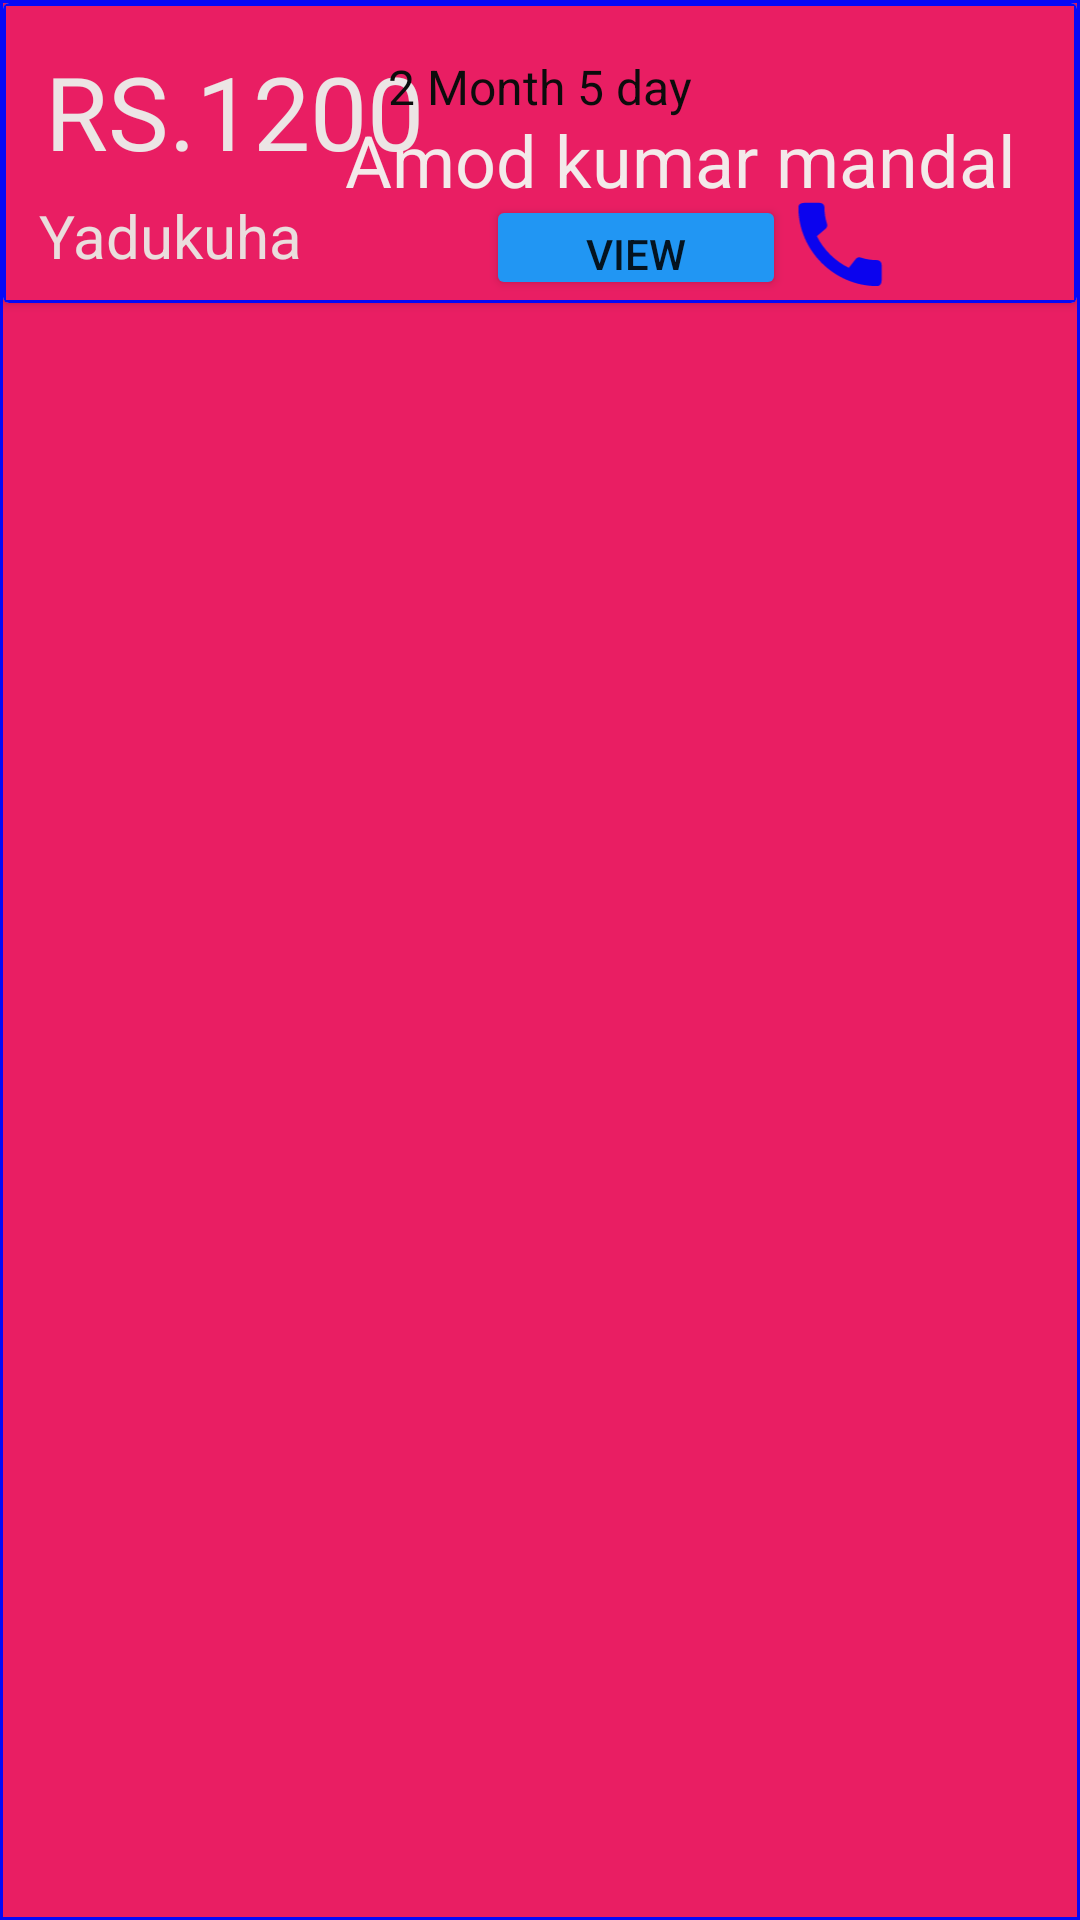

Produce the Android XML layout that renders to this screen, including the resource entries it uses.
<!-- AndroidManifest.xml: application theme Theme.NavigationDrawer -->
<!-- res/layout/row.xml -->
<?xml version="1.0" encoding="utf-8"?>

<LinearLayout xmlns:android="http://schemas.android.com/apk/res/android"
    xmlns:app="http://schemas.android.com/apk/res-auto"
    xmlns:tools="http://schemas.android.com/tools"
    android:layout_width="match_parent"
    android:layout_height="100dp"
    android:background="@drawable/border"
    android:orientation="vertical">

    <androidx.cardview.widget.CardView
        android:layout_width="match_parent"
        android:layout_height="100dp">

        <androidx.constraintlayout.widget.ConstraintLayout
            android:layout_width="match_parent"
            android:layout_height="100dp"
            android:background="@drawable/border">

            <TextView
                android:id="@+id/amt1"
                android:layout_width="133dp"
                android:layout_height="52dp"
                android:text="RS.1200"
                android:textColor="#ECE5E5"
                android:textSize="34sp"
                app:layout_constraintBottom_toBottomOf="parent"
                app:layout_constraintEnd_toEndOf="parent"
                app:layout_constraintHorizontal_bias="0.059"
                app:layout_constraintStart_toStartOf="parent"
                app:layout_constraintTop_toTopOf="parent"
                app:layout_constraintVertical_bias="0.266" />

            <TextView
                android:id="@+id/addr1"
                android:layout_width="147dp"
                android:layout_height="31dp"
                android:text="Yadukuha"
                android:textColor="#EADDDD"
                android:textSize="20sp"
                app:layout_constraintBottom_toBottomOf="parent"
                app:layout_constraintEnd_toEndOf="parent"
                app:layout_constraintHorizontal_bias="0.053"
                app:layout_constraintStart_toStartOf="parent"
                app:layout_constraintTop_toTopOf="parent"
                app:layout_constraintVertical_bias="0.942" />

            <TextView
                android:id="@+id/name2"
                android:layout_width="243dp"
                android:layout_height="28dp"
                android:text="Amod kumar mandal"
                android:textColor="#F3EAEA"
                android:textSize="24sp"
                app:layout_constraintBottom_toBottomOf="parent"
                app:layout_constraintEnd_toEndOf="parent"
                app:layout_constraintHorizontal_bias="1.0"
                app:layout_constraintStart_toStartOf="parent"
                app:layout_constraintTop_toTopOf="parent" />

            <Button
                android:id="@+id/view1"
                android:layout_width="100dp"
                android:layout_height="35dp"
                android:layout_marginStart="160dp"
                android:layout_marginLeft="160dp"
                android:text="View"
                app:backgroundTint="#2196F3"
                app:layout_constraintBottom_toBottomOf="parent"
                app:layout_constraintStart_toStartOf="parent"
                app:layout_constraintTop_toTopOf="parent"
                app:layout_constraintVertical_bias="1.0" />

            <ImageView
                android:id="@+id/call_id1"
                android:layout_width="76dp"
                android:layout_height="37dp"
                android:layout_marginEnd="40dp"
                android:layout_marginRight="40dp"
                app:layout_constraintBottom_toBottomOf="parent"
                app:layout_constraintEnd_toEndOf="parent"
                app:layout_constraintHorizontal_bias="1.0"
                app:layout_constraintStart_toEndOf="@+id/view1"
                app:layout_constraintTop_toTopOf="parent"
                app:layout_constraintVertical_bias="1.0"
                app:srcCompat="@drawable/ic_baseline_callblue" />

            <TextView
                android:id="@+id/dt"
                android:layout_width="177dp"
                android:layout_height="23dp"
                android:layout_marginTop="16dp"
                android:text="2 Month 5 day"
                android:textColor="#0C0C0C"
                android:textSize="16sp"
                app:layout_constraintEnd_toEndOf="parent"
                app:layout_constraintHorizontal_bias="0.712"
                app:layout_constraintStart_toStartOf="parent"
                app:layout_constraintTop_toTopOf="parent" />
        </androidx.constraintlayout.widget.ConstraintLayout>
    </androidx.cardview.widget.CardView>

</LinearLayout>
<!-- resources referenced by this layout -->
<resources>
  <!-- drawable border (drawable-v24) -->
  <?xml version="1.0" encoding="utf-8"?>
  
  <selector xmlns:android="http://schemas.android.com/apk/res/android">
      <item>
          <shape android:shape="rectangle">
              <stroke android:width="1dp" android:height="1dp"
                  android:color="#0409F8" />
              <solid android:color="#E91E63" />
              <padding android:left="1dp" android:top="1dp" android:right="1dp"
                  android:bottom="1dp" />
          </shape>
      </item>
  </selector>
  <!-- drawable ic_baseline_callblue (drawable) -->
  <vector android:height="24dp" android:tint="#0B03EE"
      android:viewportHeight="24" android:viewportWidth="24"
      android:width="24dp" xmlns:android="http://schemas.android.com/apk/res/android">
      <path android:fillColor="@android:color/white" android:pathData="M20.01,15.38c-1.23,0 -2.42,-0.2 -3.53,-0.56 -0.35,-0.12 -0.74,-0.03 -1.01,0.24l-1.57,1.97c-2.83,-1.35 -5.48,-3.9 -6.89,-6.83l1.95,-1.66c0.27,-0.28 0.35,-0.67 0.24,-1.02 -0.37,-1.11 -0.56,-2.3 -0.56,-3.53 0,-0.54 -0.45,-0.99 -0.99,-0.99H4.19C3.65,3 3,3.24 3,3.99 3,13.28 10.73,21 20.01,21c0.71,0 0.99,-0.63 0.99,-1.18v-3.45c0,-0.54 -0.45,-0.99 -0.99,-0.99z"/>
  </vector>
  <style name="Theme.NavigationDrawer" parent="Theme.MaterialComponents.DayNight.NoActionBar">
          
          <item name="colorPrimary">@color/purple_500</item>
          <item name="colorPrimaryVariant">@color/purple_700</item>
          <item name="colorOnPrimary">@color/white</item>
          
          <item name="colorSecondary">@color/teal_200</item>
          <item name="colorSecondaryVariant">@color/teal_700</item>
          <item name="colorOnSecondary">@color/black</item>
          
          <item name="android:statusBarColor" tools:targetApi="l">?attr/colorPrimaryVariant</item>
          
      </style>
  <!-- not gathered from this repository: default colours our renderer supplied (Android Studio template values) -->
  <color name="purple_500">#FF6200EE</color>
  <color name="purple_700">#FF3700B3</color>
  <color name="teal_200">#FF03DAC5</color>
  <color name="teal_700">#FF018786</color>
  <color name="black">#FF000000</color>
  <color name="white">#FFFFFFFF</color>
</resources>
